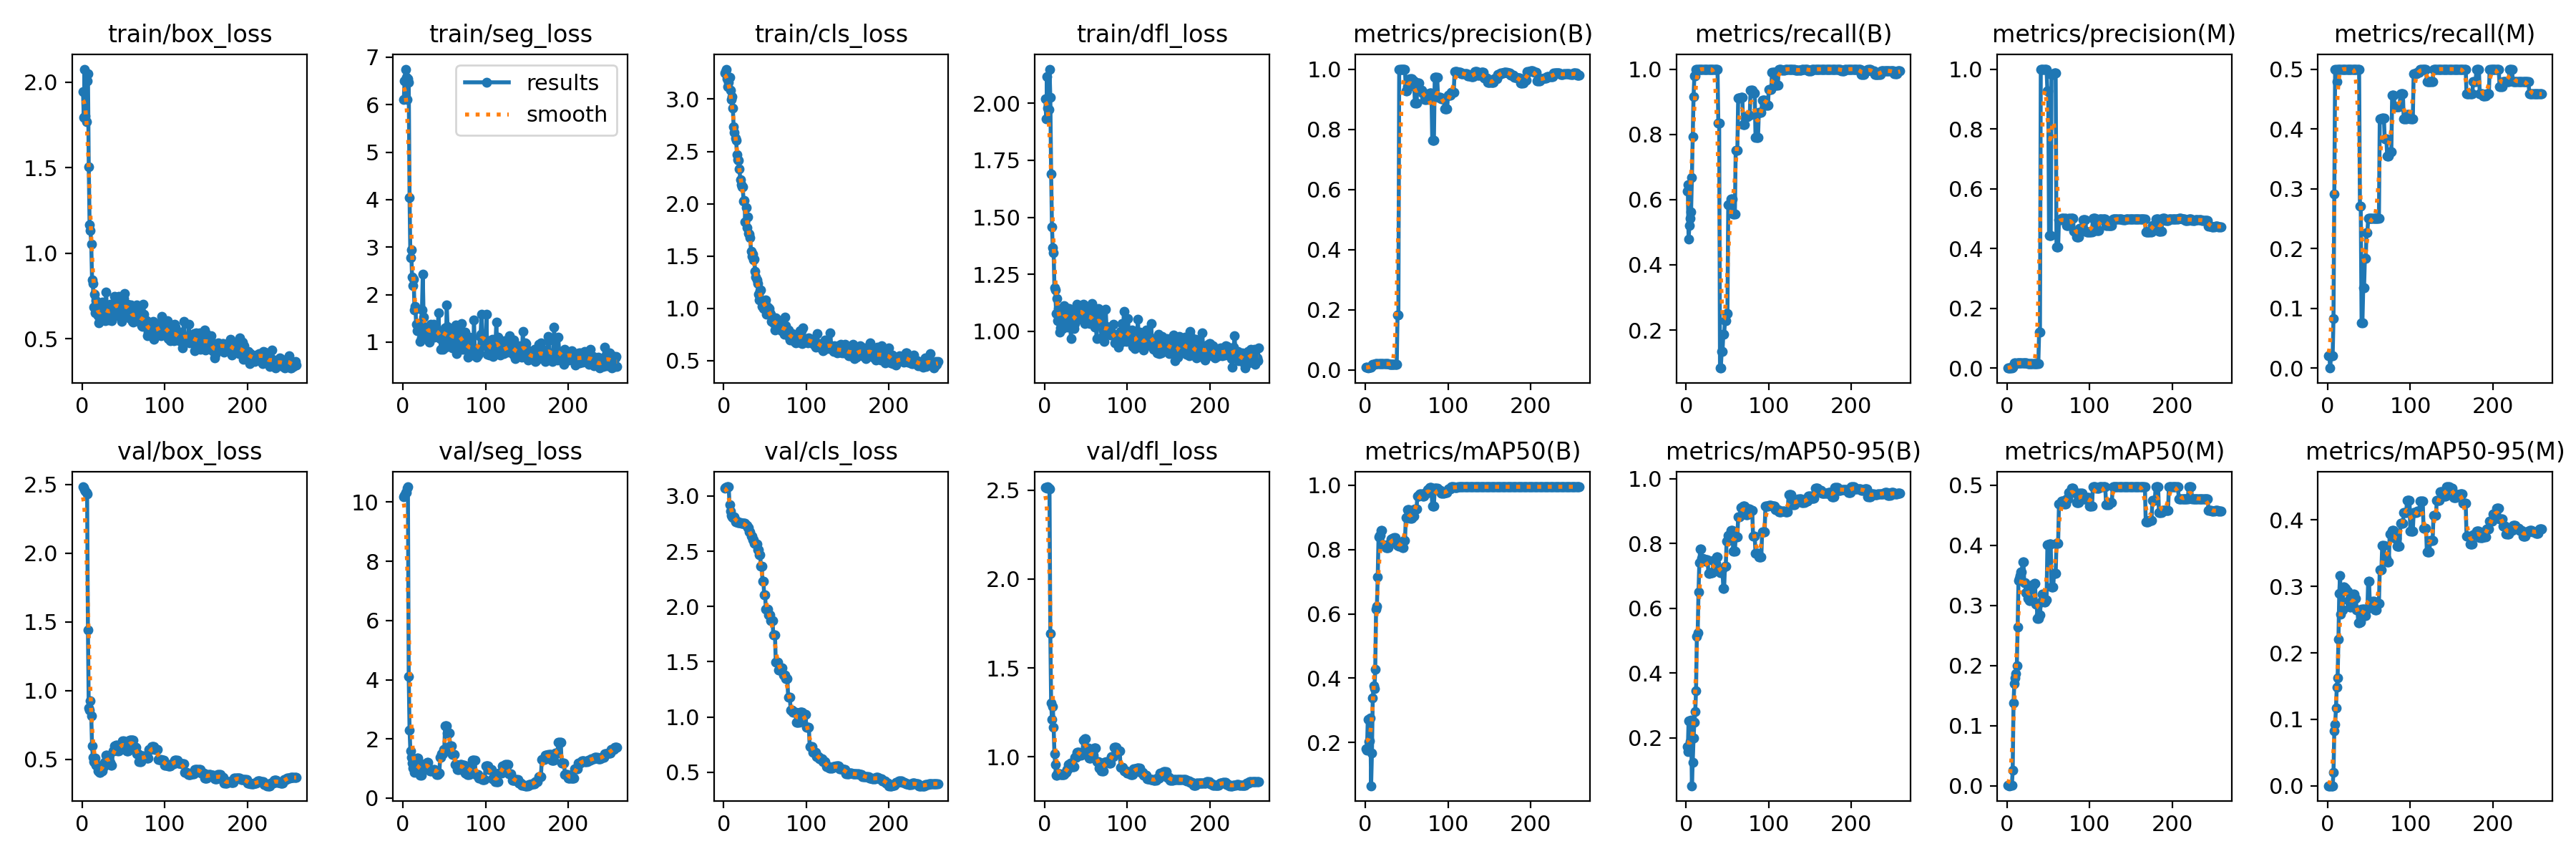

Source data for this figure (header and first rows):
epoch, time, train/box_loss, train/seg_loss, train/cls_loss, train/dfl_loss, metrics/precision(B), metrics/recall(B), metrics/mAP50(B), metrics/mAP50-95(B), metrics/precision(M), metrics/recall(M), metrics/mAP50(M), metrics/mAP50-95(M), val/box_loss, val/seg_loss, val/cls_loss, val/dfl_loss, lr/pg0, lr/pg1, lr/pg2
1, 0.8789, 1.947, 6.103, 3.247, 2.019, 0.00846, 0.625, 0.1797, 0.1744, 0.00088, 0.02083, 0.00048, 5e-05, 2.484, 10.19, 3.071, 2.514, 0, 0, 0
2, 1.562, 1.794, 6.497, 3.265, 1.933, 0.00929, 0.6458, 0.1759, 0.1568, 0.00087, 0.02083, 0.00048, 0.0001, 2.478, 10.23, 3.075, 2.516, 1.6615e-05, 1.6615e-05, 1.6615e-05
3, 2.313, 2.077, 6.749, 3.287, 2.115, 0.00672, 0.4792, 0.2716, 0.2536, 0, 0, 0, 0, 2.463, 10.32, 3.077, 2.512, 3.312e-05, 3.312e-05, 3.312e-05
4, 2.975, 1.804, 6.578, 3.192, 1.978, 0.00838, 0.5208, 0.2037, 0.1715, 0.00084, 0.02083, 0.00048, 0.0001, 2.453, 10.31, 3.081, 2.518, 4.95149e-05, 4.95149e-05, 4.95149e-05
5, 3.537, 1.77, 6.106, 3.116, 1.971, 0.00911, 0.5417, 0.206, 0.1891, 0.00082, 0.02083, 0.00046, 9e-05, 2.443, 10.47, 3.082, 2.51, 6.57998e-05, 6.57998e-05, 6.57998e-05
6, 4.101, 2.007, 6.543, 3.161, 2.149, 0.00985, 0.5625, 0.2758, 0.254, 0.00081, 0.02083, 0.00044, 9e-05, 2.433, 10.51, 3.084, 2.506, 8.19747e-05, 8.19747e-05, 8.19747e-05
7, 4.747, 2.049, 6.47, 3.211, 2.025, 0.00976, 0.6667, 0.06561, 0.05254, 0.00302, 0.08333, 0.02539, 0.02053, 1.44, 4.102, 2.923, 1.695, 9.80396e-05, 9.80396e-05, 9.80396e-05
8, 5.485, 1.506, 4.043, 3.086, 1.689, 0.01421, 0.7917, 0.1676, 0.1252, 0.01043, 0.2917, 0.1375, 0.08284, 0.8757, 2.303, 2.864, 1.305, 0.000114, 0.000114, 0.000114
9, 6.233, 1.165, 2.777, 2.994, 1.456, 0.01803, 0.9167, 0.339, 0.2, 0.01662, 0.5, 0.1697, 0.09188, 0.8613, 1.594, 2.826, 1.213, 0.0001298, 0.0001298, 0.0001298
10, 7.031, 1.135, 2.939, 3.024, 1.366, 0.02006, 0.9792, 0.3764, 0.2489, 0.01653, 0.5, 0.1795, 0.117, 0.9287, 1.37, 2.815, 1.285, 0.0001456, 0.0001456, 0.0001456
11, 7.818, 1.051, 2.374, 2.911, 1.345, 0.02005, 0.9792, 0.3675, 0.2807, 0.01582, 0.4792, 0.1866, 0.1485, 0.8171, 1.188, 2.806, 1.168, 0.0001612, 0.0001612, 0.0001612
12, 8.625, 0.8433, 2.185, 2.735, 1.191, 0.02053, 1, 0.4275, 0.3453, 0.01615, 0.5, 0.1996, 0.1621, 0.5965, 1.019, 2.804, 1.017, 0.0001767, 0.0001767, 0.0001767
13, 9.394, 0.8248, 2.329, 2.684, 1.183, 0.02085, 1, 0.6139, 0.5143, 0.01669, 0.5, 0.2642, 0.221, 0.5173, 1.003, 2.812, 0.9567, 0.0001921, 0.0001921, 0.0001921
14, 10.19, 0.6834, 1.672, 2.625, 1.079, 0.02071, 1, 0.6232, 0.5252, 0.01646, 0.5, 0.3409, 0.2899, 0.4822, 0.8622, 2.766, 0.8962, 0.0002074, 0.0002074, 0.0002074
15, 11.02, 0.7608, 1.747, 2.606, 1.144, 0.02131, 1, 0.7157, 0.6506, 0.01739, 0.5, 0.3448, 0.3164, 0.4798, 0.899, 2.774, 0.8989, 0.0002226, 0.0002226, 0.0002226
16, 11.85, 0.6508, 1.377, 2.471, 1.048, 0.02137, 1, 0.8403, 0.7402, 0.01747, 0.5, 0.3504, 0.2587, 0.5084, 1.267, 2.775, 0.9085, 0.0002377, 0.0002377, 0.0002377
17, 12.65, 0.7243, 1.243, 2.424, 1.1, 0.02138, 1, 0.843, 0.7824, 0.01749, 0.5, 0.3561, 0.2644, 0.4589, 1.361, 2.763, 0.9049, 0.0002526, 0.0002526, 0.0002526
18, 13.44, 0.6539, 1.243, 2.416, 0.997, 0.02138, 1, 0.843, 0.7824, 0.01749, 0.5, 0.3561, 0.2644, 0.4589, 1.361, 2.763, 0.9049, 0.0002675, 0.0002675, 0.0002675
19, 14.26, 0.6349, 1.386, 2.33, 1.017, 0.02108, 1, 0.8594, 0.7552, 0.01705, 0.5, 0.3722, 0.2989, 0.4138, 0.9704, 2.759, 0.9029, 0.0002822, 0.0002822, 0.0002822
20, 15.05, 0.5932, 1.359, 2.228, 1.046, 0.02108, 1, 0.8594, 0.7552, 0.01705, 0.5, 0.3722, 0.2989, 0.4138, 0.9704, 2.759, 0.9029, 0.0002969, 0.0002969, 0.0002969
21, 15.9, 0.6274, 1.012, 2.182, 1.077, 0.02068, 1, 0.8151, 0.7518, 0.01642, 0.5, 0.3377, 0.2975, 0.4041, 0.7689, 2.751, 0.9, 0.0003114, 0.0003114, 0.0003114
22, 16.63, 0.6143, 1.092, 2.16, 1.012, 0.02068, 1, 0.8151, 0.7518, 0.01642, 0.5, 0.3377, 0.2975, 0.4041, 0.7689, 2.751, 0.9, 0.0003258, 0.0003258, 0.0003258
23, 17.62, 0.6887, 1.681, 2.163, 1.07, 0.02055, 1, 0.813, 0.7453, 0.01619, 0.5, 0.3211, 0.2923, 0.4149, 0.9751, 2.755, 0.9021, 0.0003401, 0.0003401, 0.0003401
24, 18.55, 0.7128, 2.426, 2.025, 1.112, 0.02055, 1, 0.813, 0.7453, 0.01619, 0.5, 0.3211, 0.2923, 0.4149, 0.9751, 2.755, 0.9021, 0.0003543, 0.0003543, 0.0003543
25, 19.34, 0.6768, 1.524, 2.032, 1.082, 0.02028, 1, 0.8065, 0.75, 0.01569, 0.5, 0.3122, 0.2791, 0.4458, 1.147, 2.753, 0.9142, 0.0003684, 0.0003684, 0.0003684
26, 20.14, 0.6908, 1.228, 1.829, 1.096, 0.02028, 1, 0.8065, 0.75, 0.01569, 0.5, 0.3122, 0.2791, 0.4458, 1.147, 2.753, 0.9142, 0.0003824, 0.0003824, 0.0003824
27, 20.92, 0.6442, 1.238, 1.964, 1.032, 0.02023, 1, 0.8057, 0.708, 0.01556, 0.5, 0.3082, 0.2687, 0.4803, 1.162, 2.735, 0.9275, 0.0003962, 0.0003962, 0.0003962
28, 21.72, 0.6073, 1.308, 1.77, 1.019, 0.02023, 1, 0.8057, 0.708, 0.01556, 0.5, 0.3082, 0.2687, 0.4803, 1.162, 2.735, 0.9275, 0.00041, 0.00041, 0.00041
29, 22.49, 0.7729, 1.298, 1.876, 1.1, 0.02021, 1, 0.8183, 0.7096, 0.01552, 0.5, 0.327, 0.278, 0.5302, 1.2, 2.713, 0.9569, 0.0004236, 0.0004236, 0.0004236
30, 23.26, 0.6666, 1.149, 1.716, 1.1, 0.02021, 1, 0.8183, 0.7096, 0.01552, 0.5, 0.327, 0.278, 0.5302, 1.2, 2.713, 0.9569, 0.0004372, 0.0004372, 0.0004372
31, 24.03, 0.6354, 1.258, 1.707, 1.024, 0.02005, 1, 0.8318, 0.7101, 0.01515, 0.5, 0.3343, 0.2885, 0.5138, 0.9996, 2.675, 0.9672, 0.0004506, 0.0004506, 0.0004506
32, 24.87, 0.61, 1.003, 1.676, 0.9695, 0.02005, 1, 0.8318, 0.7101, 0.01515, 0.5, 0.3343, 0.2885, 0.5138, 0.9996, 2.675, 0.9672, 0.0004639, 0.0004639, 0.0004639
33, 25.63, 0.648, 1.273, 1.547, 1.087, 0.02005, 1, 0.8345, 0.7483, 0.01513, 0.5, 0.337, 0.2819, 0.4803, 0.9071, 2.64, 0.9454, 0.0004771, 0.0004771, 0.0004771
34, 26.39, 0.7026, 1.379, 1.5, 1.077, 0.02005, 1, 0.8345, 0.7483, 0.01513, 0.5, 0.337, 0.2819, 0.4803, 0.9071, 2.64, 0.9454, 0.0004902, 0.0004902, 0.0004902
35, 27.14, 0.6834, 1.256, 1.517, 1.069, 0.02008, 1, 0.8369, 0.7391, 0.01521, 0.5, 0.3021, 0.2646, 0.4586, 0.9093, 2.604, 0.945, 0.0005032, 0.0005032, 0.0005032
36, 27.9, 0.6058, 1.25, 1.464, 1.012, 0.02008, 1, 0.8369, 0.7391, 0.01521, 0.5, 0.3021, 0.2646, 0.4586, 0.9093, 2.604, 0.945, 0.0005161, 0.0005161, 0.0005161
37, 28.67, 0.6467, 1.374, 1.473, 1.033, 0.02014, 1, 0.8203, 0.7587, 0.01536, 0.5, 0.2782, 0.2453, 0.5607, 0.9622, 2.572, 0.9993, 0.0005288, 0.0005288, 0.0005288
38, 29.4, 0.6943, 1.108, 1.352, 1.082, 0.02014, 1, 0.8203, 0.7587, 0.01536, 0.5, 0.2782, 0.2453, 0.5607, 0.9622, 2.572, 0.9993, 0.0005415, 0.0005415, 0.0005415
39, 30.15, 0.7483, 1.134, 1.303, 1.12, 0.1827, 0.8333, 0.8119, 0.7178, 0.12, 0.2708, 0.284, 0.2469, 0.6004, 0.9312, 2.566, 1.025, 0.000554, 0.000554, 0.000554
40, 30.89, 0.6911, 1.213, 1.269, 1.09, 0.1827, 0.8333, 0.8119, 0.7178, 0.12, 0.2708, 0.284, 0.2469, 0.6004, 0.9312, 2.566, 1.025, 0.0005665, 0.0005665, 0.0005665
41, 31.65, 0.6829, 1.151, 1.235, 1.054, 1, 0.08342, 0.8097, 0.7105, 1, 0.0754, 0.3063, 0.2657, 0.6012, 0.7956, 2.51, 1.026, 0.0005788, 0.0005788, 0.0005788
42, 32.37, 0.6502, 1.237, 1.133, 1.082, 1, 0.08342, 0.8097, 0.7105, 1, 0.0754, 0.3063, 0.2657, 0.6012, 0.7956, 2.51, 1.026, 0.000591, 0.000591, 0.000591
43, 33.11, 0.7075, 1.61, 1.083, 1.092, 1, 0.1347, 0.8165, 0.7218, 1, 0.1347, 0.3186, 0.2661, 0.5611, 0.8363, 2.468, 1.011, 0.0006031, 0.0006031, 0.0006031
44, 33.83, 0.7496, 1.168, 1.17, 1.101, 1, 0.1347, 0.8165, 0.7218, 1, 0.1347, 0.3186, 0.2661, 0.5611, 0.8363, 2.468, 1.011, 0.0006151, 0.0006151, 0.0006151
45, 34.57, 0.7326, 1.077, 1.178, 1.109, 1, 0.186, 0.8054, 0.6618, 1, 0.1838, 0.3055, 0.2559, 0.5714, 1.368, 2.368, 1.027, 0.000627, 0.000627, 0.000627
46, 35.28, 0.6283, 0.8441, 1.021, 1.068, 1, 0.186, 0.8054, 0.6618, 1, 0.1838, 0.3055, 0.2559, 0.5714, 1.368, 2.368, 1.027, 0.0006388, 0.0006388, 0.0006388
47, 36.03, 0.6855, 1.078, 1.062, 1.119, 1, 0.2276, 0.8277, 0.7302, 1, 0.2264, 0.3089, 0.2653, 0.6093, 1.509, 2.226, 1.093, 0.0006504, 0.0006504, 0.0006504
48, 36.76, 0.5991, 0.8481, 1, 1.049, 1, 0.2276, 0.8277, 0.7302, 1, 0.2264, 0.3089, 0.2653, 0.6093, 1.509, 2.226, 1.093, 0.000662, 0.000662, 0.000662
49, 37.7, 0.6715, 1.095, 1.023, 1.034, 0.9266, 0.25, 0.8987, 0.8074, 0.9273, 0.25, 0.4012, 0.308, 0.6339, 1.641, 2.104, 1.104, 0.0006734, 0.0006734, 0.0006734
50, 38.58, 0.7343, 1.193, 1.058, 1.054, 0.9266, 0.25, 0.8987, 0.8074, 0.9273, 0.25, 0.4012, 0.308, 0.6339, 1.641, 2.104, 1.104, 0.0006847, 0.0006847, 0.0006847
51, 39.42, 0.7642, 1.298, 1.081, 1.075, 0.9407, 0.5844, 0.9241, 0.8253, 0.4446, 0.25, 0.4019, 0.2739, 0.6061, 2.433, 1.977, 1.048, 0.000696, 0.000696, 0.000696
52, 40.16, 0.6255, 0.8905, 0.9434, 1.055, 0.9407, 0.5844, 0.9241, 0.8253, 0.4446, 0.25, 0.4019, 0.2739, 0.6061, 2.433, 1.977, 1.048, 0.0007071, 0.0007071, 0.0007071
53, 40.89, 0.6738, 1.788, 1.009, 1.07, 0.9407, 0.5844, 0.9241, 0.8253, 0.4446, 0.25, 0.4019, 0.2739, 0.6061, 2.433, 1.977, 1.048, 0.0007181, 0.0007181, 0.0007181
54, 41.67, 0.6961, 1.33, 0.9496, 1.094, 0.9669, 0.6019, 0.8975, 0.8408, 0.9833, 0.25, 0.3303, 0.2776, 0.5625, 2.21, 1.924, 0.9932, 0.000729, 0.000729, 0.000729
55, 42.39, 0.702, 1.22, 1.001, 1.035, 0.9669, 0.6019, 0.8975, 0.8408, 0.9833, 0.25, 0.3303, 0.2776, 0.5625, 2.21, 1.924, 0.9932, 0.0007398, 0.0007398, 0.0007398
56, 43.15, 0.6988, 1.091, 0.9588, 1.047, 0.9669, 0.6019, 0.8975, 0.8408, 0.9833, 0.25, 0.3303, 0.2776, 0.5625, 2.21, 1.924, 0.9932, 0.0007504, 0.0007504, 0.0007504
57, 43.9, 0.696, 1.044, 0.9472, 1.122, 0.9616, 0.5562, 0.9046, 0.7768, 0.988, 0.25, 0.3534, 0.2645, 0.639, 1.771, 1.87, 1.009, 0.000761, 0.000761, 0.000761
58, 44.66, 0.6165, 1.14, 0.8782, 1.033, 0.9616, 0.5562, 0.9046, 0.7768, 0.988, 0.25, 0.3534, 0.2645, 0.639, 1.771, 1.87, 1.009, 0.0007715, 0.0007715, 0.0007715
59, 45.53, 0.698, 1.272, 0.8963, 1.07, 0.9616, 0.5562, 0.9046, 0.7768, 0.988, 0.25, 0.3534, 0.2645, 0.639, 1.771, 1.87, 1.009, 0.0007818, 0.0007818, 0.0007818
60, 46.35, 0.6327, 0.8836, 0.8627, 1.028, 0.886, 0.75, 0.9269, 0.8214, 0.4054, 0.25, 0.404, 0.2748, 0.6388, 1.468, 1.743, 1.049, 0.000792, 0.000792, 0.000792
... 199 more rows
